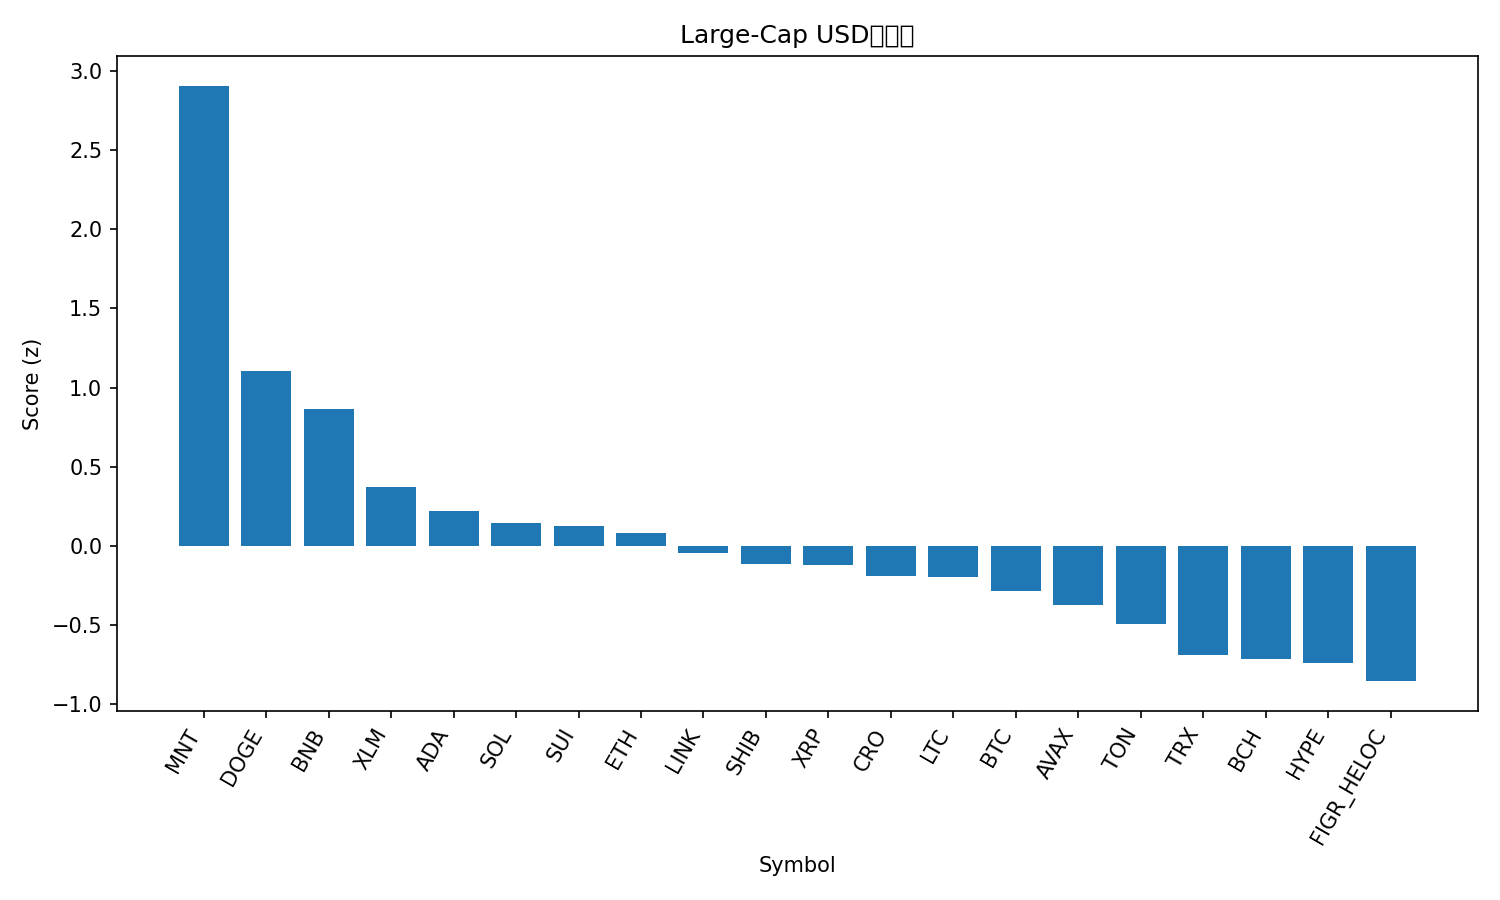

The table this chart was drawn from, first rows:
rank, name, symbol, price, pct_1h, pct_24h, pct_7d, pct_1h_vs_btc, pct_24h_vs_btc, pct_7d_vs_btc, market_cap_rank, market_cap, volume_usd, score
1, Mantle, MNT, 2.39, 1.755, 15.95, 24.48, 1.608, 14.09, 14.95, 31, 7782158663, 432774358, 2.906
2, Dogecoin, DOGE, 0.2677, 1.695, 4.642, 12.81, 1.549, 2.78, 3.292, 8, 40499601305, 3214219541, 1.103
3, BNB, BNB, 1222, 0.7876, 5.492, 20.01, 0.6407, 3.631, 10.49, 5, 169814015487, 3735282349, 0.8615
4, Stellar, XLM, 0.4117, 1.007, 3.127, 9.598, 0.8605, 1.266, 0.07551, 19, 13166404946, 292450294, 0.3688
5, Cardano, ADA, 0.8752, 0.9963, 2.536, 7.433, 0.8494, 0.675, -2.09, 11, 31999531657, 1674066596, 0.2215
6, Solana, SOL, 236, 0.659, 2.611, 11.19, 0.5121, 0.7497, 1.672, 6, 128767617129, 6711768880, 0.1456
7, Sui, SUI, 3.67, 0.7417, 2.251, 10.69, 0.5948, 0.3896, 1.168, 17, 13324053766, 1215447213, 0.1282
8, Ethereum, ETH, 4673, 0.3816, 3.191, 11.31, 0.2347, 1.329, 1.792, 2, 563909595683, 35852488184, 0.08152
9, Chainlink, LINK, 22.91, 0.7493, 2.096, 5.779, 0.6024, 0.2349, -3.744, 15, 15542137191, 989233357, -0.0447
10, Shiba Inu, SHIB, 1.292e-05, 0.4955, 2.057, 8.795, 0.3486, 0.1954, -0.7271, 32, 7614062312, 195609652, -0.1155
11, XRP, XRP, 3.03, 0.9273, 0.9128, 4.101, 0.7804, -0.9485, -5.421, 3, 181533184182, 5577947038, -0.1231
12, Cronos, CRO, 0.2122, 0.4219, 1.624, 9.589, 0.2751, -0.237, 0.06623, 33, 7408072365, 40225073, -0.1904
13, Litecoin, LTC, 120.7, 0.4004, 0.8203, 12.94, 0.2535, -1.041, 3.413, 26, 9229022694, 603660936, -0.1944
14, Bitcoin, BTC, 125065, 0.1469, 1.861, 9.523, 0.0, 0.0, 0.0, 1, 2493216470379, 60415304481, -0.2834
15, Avalanche, AVAX, 30.86, 0.3319, 2.032, 4.048, 0.185, 0.1711, -5.475, 20, 13035506875, 778397093, -0.3749
16, Toncoin, TON, 2.85, 0.2401, 1.347, 4.827, 0.09324, -0.5141, -4.696, 34, 7182289254, 132819828, -0.4938
17, TRON, TRX, 0.3458, 0.074, 1.003, 3.42, -0.0729, -0.8581, -6.102, 10, 32738155113, 736519279, -0.6864
18, Bitcoin Cash, BCH, 600.4, -0.08741, 0.6563, 7.162, -0.2343, -1.205, -2.36, 23, 11970710346, 203296389, -0.7125
19, Hyperliquid, HYPE, 48.75, 0.3123, -0.4572, 2.61, 0.1654, -2.319, -6.913, 18, 13201060464, 501420351, -0.7409
20, Figure Heloc, FIGR_HELOC, 0.9884, 0.265, 1.331, -6.767, 0.1181, -0.5308, -16.29, 21, 12695173207, 844099, -0.8539
21, Hedera, HBAR, 0.2299, -1.366, 4.525, 6.8, -1.513, 2.664, -2.723, 25, 9754380153, 279598833, -1.063
